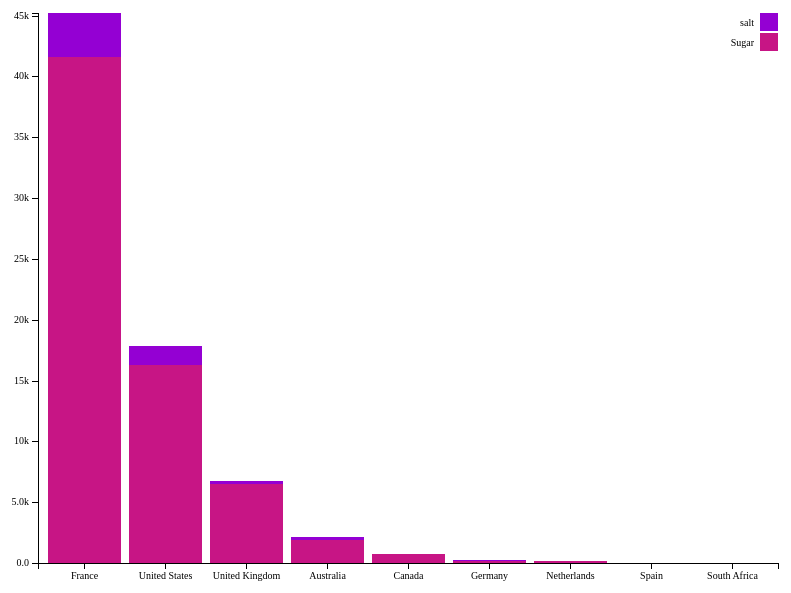
D3 v3 page, settled after 360 driven frames (6 s of simulated time); the page loaded 1 data file(s).



var margin = {top: 20, right: 20, bottom: 30, left: 40},
 width = 800 - margin.left - margin.right,
 height = 600 - margin.top - margin.bottom;

var x = d3.scale.ordinal()
 .rangeRoundBands([0, width], .1);

var y = d3.scale.linear()
 .rangeRound([height, 0]);

var color = d3.scale.ordinal()
 .range(["MEDIUMVIOLETRED","DARKVIOLET"]);

var xAxis = d3.svg.axis()
 .scale(x)
 .orient("bottom");

var yAxis = d3.svg.axis()
 .scale(y)
 .orient("left")
 .tickFormat(d3.format(".2s"));

var svg = d3.select("body").append("svg")
 .attr("width", width + margin.left + margin.right)
 .attr("height", height + margin.top + margin.bottom)
.append("g")
 .attr("transform", "translate(" + margin.left + "," + margin.top + ")");

/*var data =
[
{"country":"Netherlands","Sugar":"184","salt":"1"}, 
{"country":"Canada","Sugar":"731","salt":"27"},
{"country":"United Kingdom","Sugar":"6474","salt":"247"},
{"country":"United States","Sugar":"16262","salt":"1591"},
{"country":"Australia","Sugar":"1927","salt":"170"},
{"country":"France","Sugar":"41630","salt":"3576"},
{"country":"Germany","Sugar":"196","salt":"14"},
{"country":"Spain","Sugar":"8","salt":"1"},
{"country":"South Africa","Sugar":"4","salt":"0"}
];
color.domain(d3.keys(data[0]).filter(function(key) { return key !== "country"; }));*/

d3.json("countryJSON.json",  function( data) {
  color.domain(d3.keys(data[0]).filter(function(key) { return key !== "country"; }));
 

data.forEach(function(d) {
 var y0 = 0;
 d.sugsalt = color.domain().map(function(name) { return {name: name, y0: y0, y1: y0 += +d[name]}; });
 d.total = d.sugsalt[d.sugsalt.length - 1].y1;
});

data.sort(function(a, b) { return b.total - a.total; });

x.domain(data.map(function(d) { return d.country; }));
y.domain([0, d3.max(data, function(d) { return d.total; })+2]);

svg.append("g")
   .attr("class", "x axis")
   .attr("transform", "translate(0," + height + ")")
   .call(xAxis);

svg.append("g")
   .attr("class", "y axis")
   .attr("transform", "translate(0," + height + ")")
   .attr("transform", "rotate(0)")
   .call(yAxis);


var country = svg.selectAll(".country")
   .data(data)
 .enter().append("g")
   .attr("class", "g")
   .attr("transform", function(d) { return "translate(" + x(d.country) + ",0)"; });

country.selectAll("rect")
   .data(function(d) { return d.sugsalt; })
 .enter().append("rect")
   .attr("width", x.rangeBand())
   .attr("y", function(d) { return y(d.y1); })
   .attr("height", function(d) { return y(d.y0) - y(d.y1); })
   .style("fill", function(d) { return color(d.name); });

var legend = svg.selectAll(".legend")
   .data(color.domain().slice().reverse())
 .enter().append("g")
   .attr("class", "legend")
   .attr("transform", function(d, i) { return "translate(0," + i * 20+ ")"; });

legend.append("rect")
   .attr("x", width - 18)
   .attr("width", 18)
   .attr("height", 18)
   .style("fill", color);

legend.append("text")
   .attr("x", width - 24)
   .attr("y", 9)
   .attr("dy", ".35em")
   .style("text-anchor", "end")
   .text(function(d) { return d; });
});




### data: countryJSON.json
[
 {
  "country": "Netherlands",
  "Sugar": "184",
  "salt": "1"
 },
 {
  "country": "Canada",
  "Sugar": "731",
  "salt": "27"
 },
 {
  "country": "United Kingdom",
  "Sugar": "6474",
  "salt": "247"
 },
 {
  "country": "United States",
  "Sugar": "16262",
  "salt": "1591"
 },
 {
  "country": "Australia",
  "Sugar": "1927",
  "salt": "170"
 },
 {
  "country": "France",
  "Sugar": "41630",
  "salt": "3576"
 },
 {
  "country": "Germany",
  "Sugar": "196",
  "salt": "14"
 },
 {
  "country": "Spain",
  "Sugar": "8",
  "salt": "1"
 },
 "... 1 more items"
]